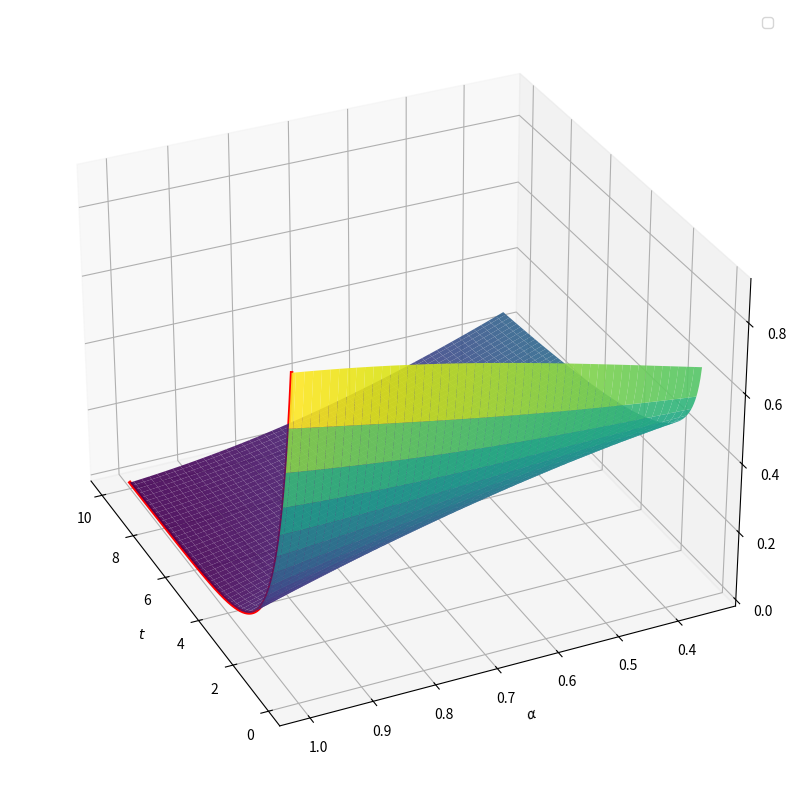

This chart was generated by the following Python code:
# -*- coding: utf-8 -*-
"""
Created on Tue May  6 11:05:05 2025

@author: kelvi
"""

import numpy as np
import matplotlib.pyplot as plt
from matplotlib import cm
from scipy.special import gamma

def mittag_leffler_series(z, alpha, beta=1, terms=300):
    """Compute E_{alpha,beta}(z) via power series expansion."""
    result = np.zeros_like(z, dtype=np.float64)
    for k in range(terms):
        result += z**k / gamma(alpha * k + beta)
    return result

# Grid for t and alpha
t_vals = np.linspace(0.1, 10, 200)
alpha_vals = np.linspace(0.35, 1.0, 100)
T, A = np.meshgrid(t_vals, alpha_vals)

# Compute z = -t^alpha and then E_{alpha,1}(z)
Z = -T**A
E = np.zeros_like(Z)

for i in range(len(alpha_vals)):
    E[i, :] = mittag_leffler_series(Z[i, :], alpha_vals[i])

# Plotting
fig = plt.figure(figsize=(12, 8))
ax = fig.add_subplot(111, projection='3d')
surf = ax.plot_surface(T, A, E, cmap=cm.viridis, alpha=0.9)

# Highlight the curve for alpha = 1 in red
alpha_target = 1.0
idx_alpha_1 = np.argmin(np.abs(alpha_vals - alpha_target))
ax.plot(t_vals, alpha_vals[idx_alpha_1] * np.ones_like(t_vals), E[idx_alpha_1, :],
        color='red', linewidth=2.5)

ax.set_xlabel('$t$')
ax.set_ylabel(r'$\alpha$')
ax.set_zlabel(r'$x(t)$')
ax.legend()

# Set view direction
ax.view_init(elev=30, azim=155)
plt.tight_layout()
plt.show()
